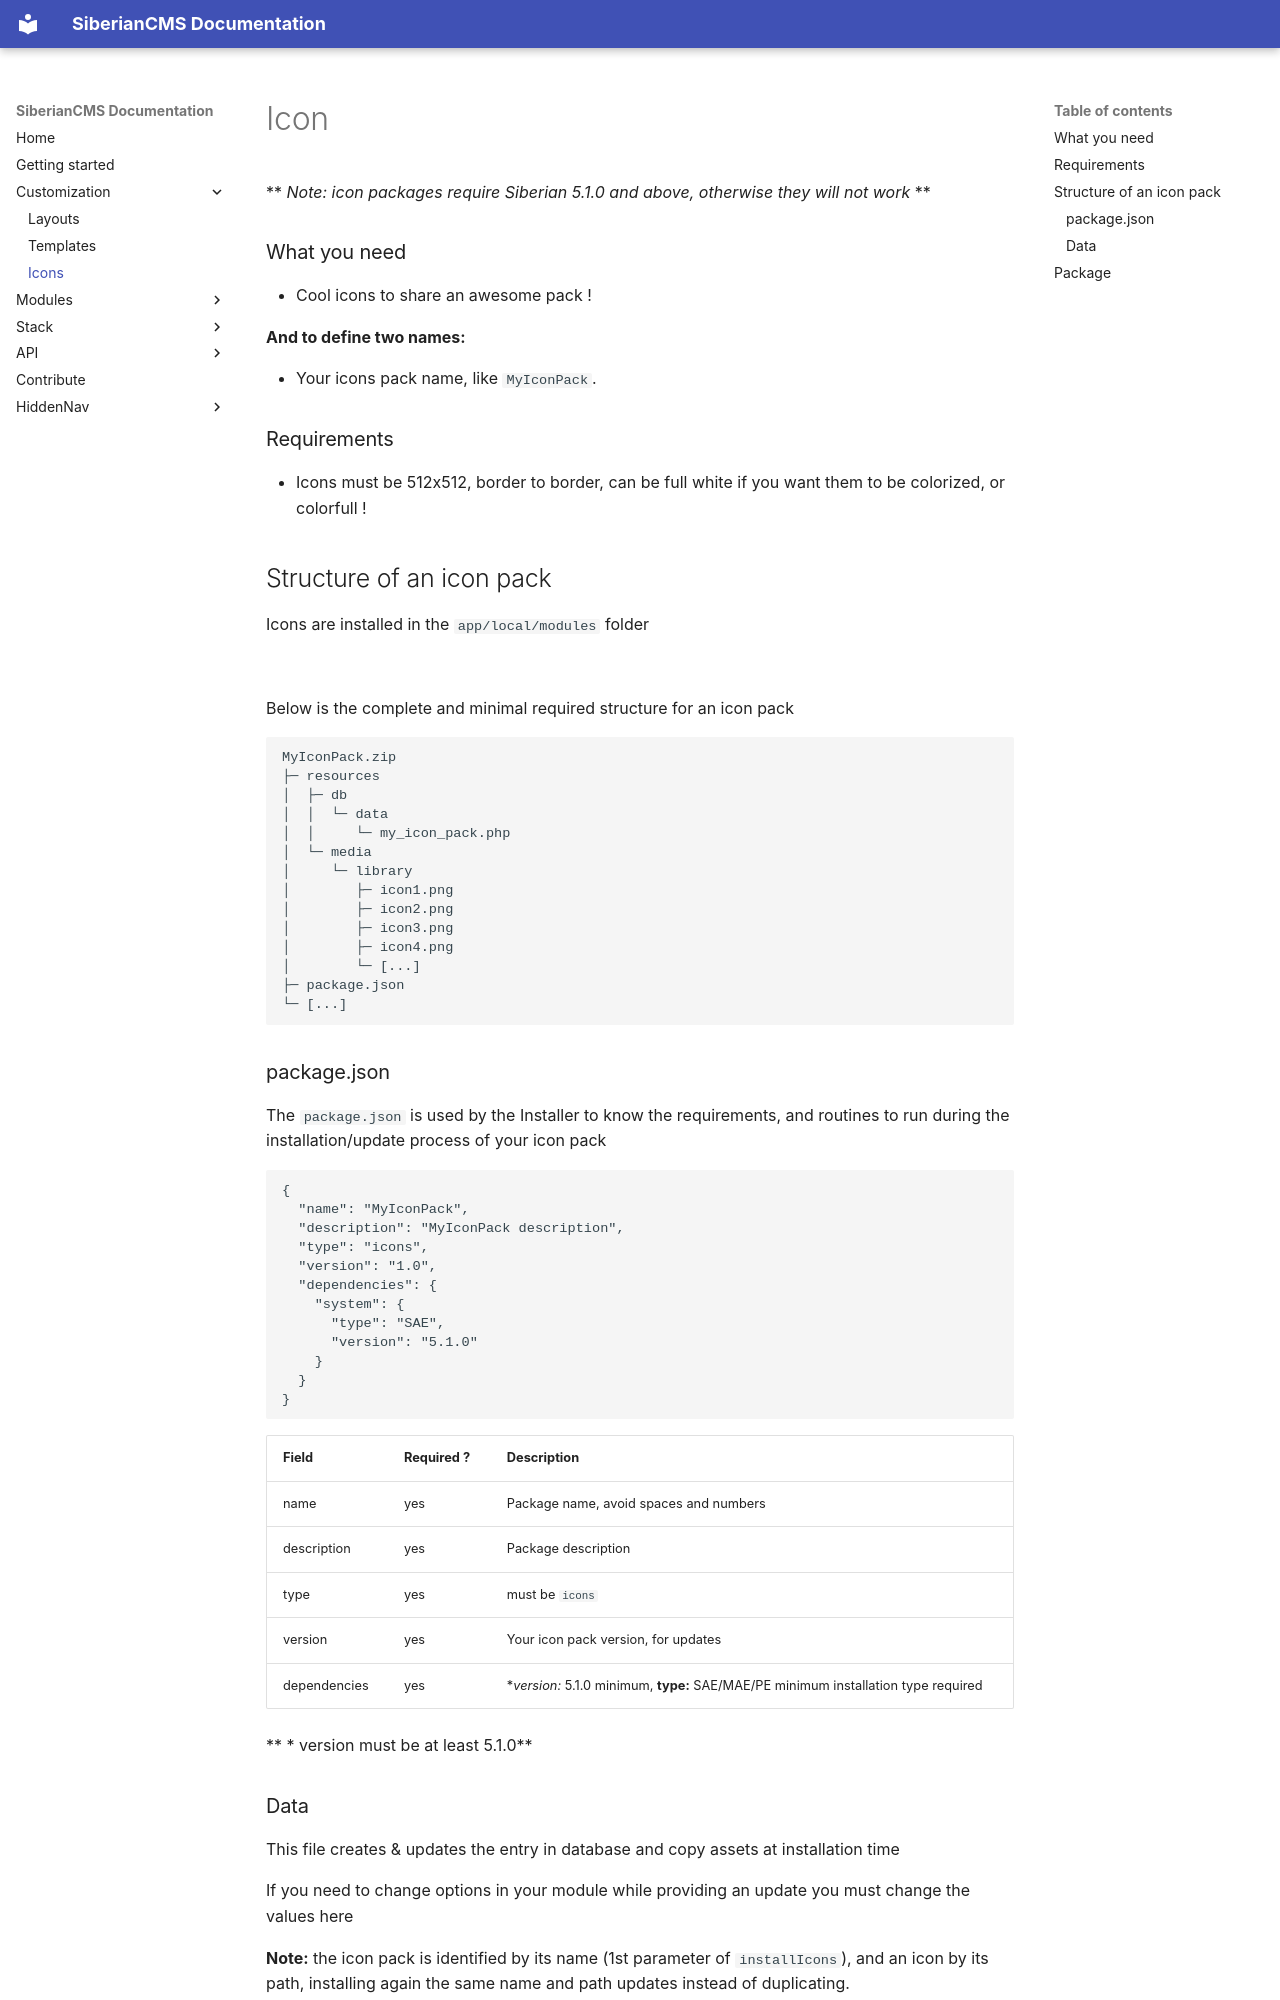

repository: Xtraball/SiberianCMS-Doc · page: customization/icon/index.html · generator: mkdocs

# Icon

** *Note: icon packages require Siberian 5.1.0 and above, otherwise they will not work* **

### What you need

* Cool icons to share an awesome pack !

**And to define two names:**

* Your icons pack name, like `MyIconPack`.

### Requirements

* Icons must be 512x512, border to border, can be full white if you want them to be colorized, or colorfull !

## Structure of an icon pack

Icons are installed in the `app/local/modules` folder

&nbsp;

Below is the complete and minimal required structure for an icon pack

```raw
MyIconPack.zip
├─ resources
│  ├─ db
│  │  └─ data
│  │     └─ my_icon_pack.php
│  └─ media
│     └─ library
│        ├─ icon1.png
│        ├─ icon2.png
│        ├─ icon3.png
│        ├─ icon4.png
│        └─ [...]
├─ package.json
└─ [...]
```

### package.json

The `package.json` is used by the Installer to know the requirements, and routines to run during the installation/update process of your icon pack

```json
{
  "name": "MyIconPack",
  "description": "MyIconPack description",
  "type": "icons",
  "version": "1.0",
  "dependencies": {
    "system": {
      "type": "SAE",
      "version": "5.1.0"
    }
  }
}
```

|Field|Required&nbsp;?|Description|
|-----|---------------|-----------|
|name|yes|Package name, avoid spaces and numbers|
|description|yes|Package description|
|type|yes|must be `icons`|
|version|yes|Your icon pack version, for updates|
|dependencies|yes|**version*:** 5.1.0 minimum, **type:** SAE/MAE/PE minimum installation type required|

** * version must be at least 5.1.0**
